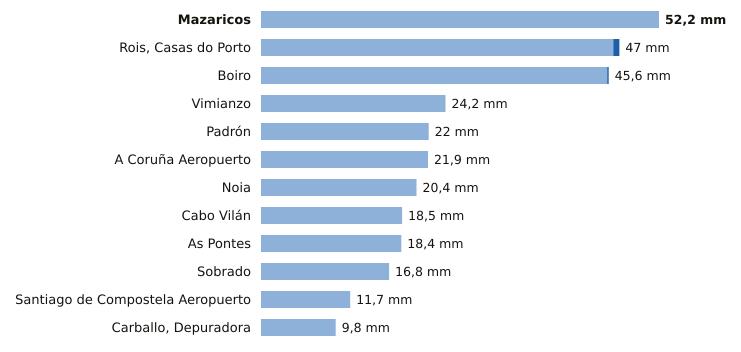

Values plotted in this chart, from the file beside it:
estacion, provincia, indicativo, mm_6_dias_anteriores, mm_hoy, mm_7_dias, horas_de_hoy
Mazaricos, A Coruña, 1406X, 52.2, 0.0, 52.2, 11
Rois, Casas do Porto, A Coruña, 1476R, 46.2, 0.8, 47.0, 10
Boiro, A Coruña, 1442U, 45.4, 0.2, 45.6, 14
Vimianzo, A Coruña, 1399, 24.2, 0.0, 24.2, 12
Padrón, A Coruña, 1473A, 22.0, 0.0, 22.0, 14
A Coruña Aeropuerto, A Coruña, 1387E, 21.9, 0.0, 21.9, 14
Noia, A Coruña, 1435C, 20.4, 0.0, 20.4, 13
Cabo Vilán, A Coruña, 1393, 18.5, 0.0, 18.5, 14
As Pontes, A Coruña, 1363X, 18.4, 0.0, 18.4, 10
Sobrado, A Coruña, 1410X, 16.8, 0.0, 16.8, 12
Santiago de Compostela Aeropuerto, A Coruña, 1428, 11.7, 0.0, 11.7, 14
Carballo, Depuradora, A Coruña, 1390X, 9.8, 0.0, 9.8, 13
